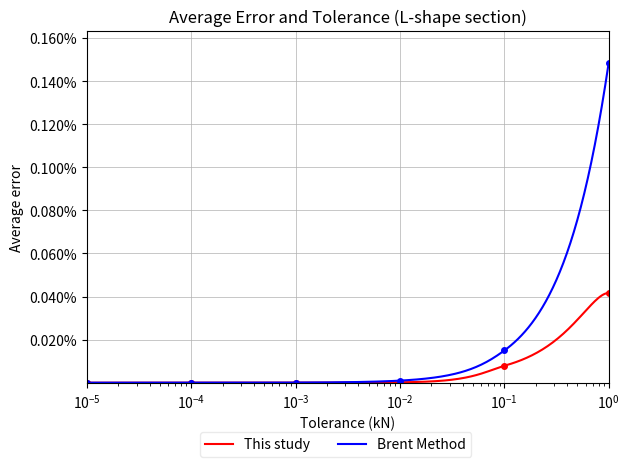

This chart was generated by the following Python code: (Note: this script raises an exception after producing the figure.)
import matplotlib.pyplot as plt
import numpy as np
from itertools import chain
from scipy.interpolate import PchipInterpolator
import matplotlib.ticker as mtick
from pathlib import Path

x_brentq = [0.00001,0.0001,0.001,0.01,0.1,1]
y_average_brentq = [0.00000000909219598176471,0.0000000622084178842779,0.000000655026771379396,0.00000966971890658108,0.000149557860021294,0.00148590577291983]
x_mod_secant = [0.00001,0.0001,0.001,0.01,0.1,1]
y_average_mod_secant = [0.00000000194728782860987,0.0000000386015528925806,0.000000299295289787715,0.00000193678951370792,0.0000787409104755844,0.000416659678208043]


x_smooth = np.logspace(np.log10(min(x_mod_secant)), np.log10(max(x_mod_secant)), 300)
pchip_mod_secant = PchipInterpolator(x_mod_secant, y_average_mod_secant)
y_smooth_mod_secant = pchip_mod_secant(x_smooth)

pchip_brentq = PchipInterpolator(x_brentq, y_average_brentq)
y_smooth_brentq = pchip_brentq(x_smooth)

fig, ax = plt.subplots()

ax.plot(x_smooth, y_smooth_mod_secant, 'r', label='This study')
ax.plot(x_smooth, y_smooth_brentq, 'b', label='Brent Method')
ax.plot(x_mod_secant, y_average_mod_secant, 'ro', ms=4)
ax.plot(x_brentq, y_average_brentq, 'bo', ms=4)

min_y = min(chain(y_average_mod_secant, y_average_brentq))
max_y = max(chain(y_average_mod_secant, y_average_brentq))
ax.set_xlim(min(x_mod_secant),max(x_mod_secant))
ax.set_ylim(min_y, max_y*1.1)

ax.grid(linewidth=0.5)

ax.set_title("Average Error and Tolerance (L-shape section)")
ax.set_xlabel("Tolerance (kN)")
ax.set_ylabel("Average error")

ax.yaxis.set_major_formatter(mtick.PercentFormatter(xmax=1))

ax.set_xscale('log')

ax.legend(loc='upper right', ncols=2, bbox_to_anchor=(0.75, -0.12), framealpha=0.4)
plt.tight_layout()

script_dir = Path(__file__).resolve().parent
save_path = script_dir / "error-vs-tolerance-L.svg"
plt.savefig(save_path, bbox_inches="tight", pad_inches=0)


plt.show()
